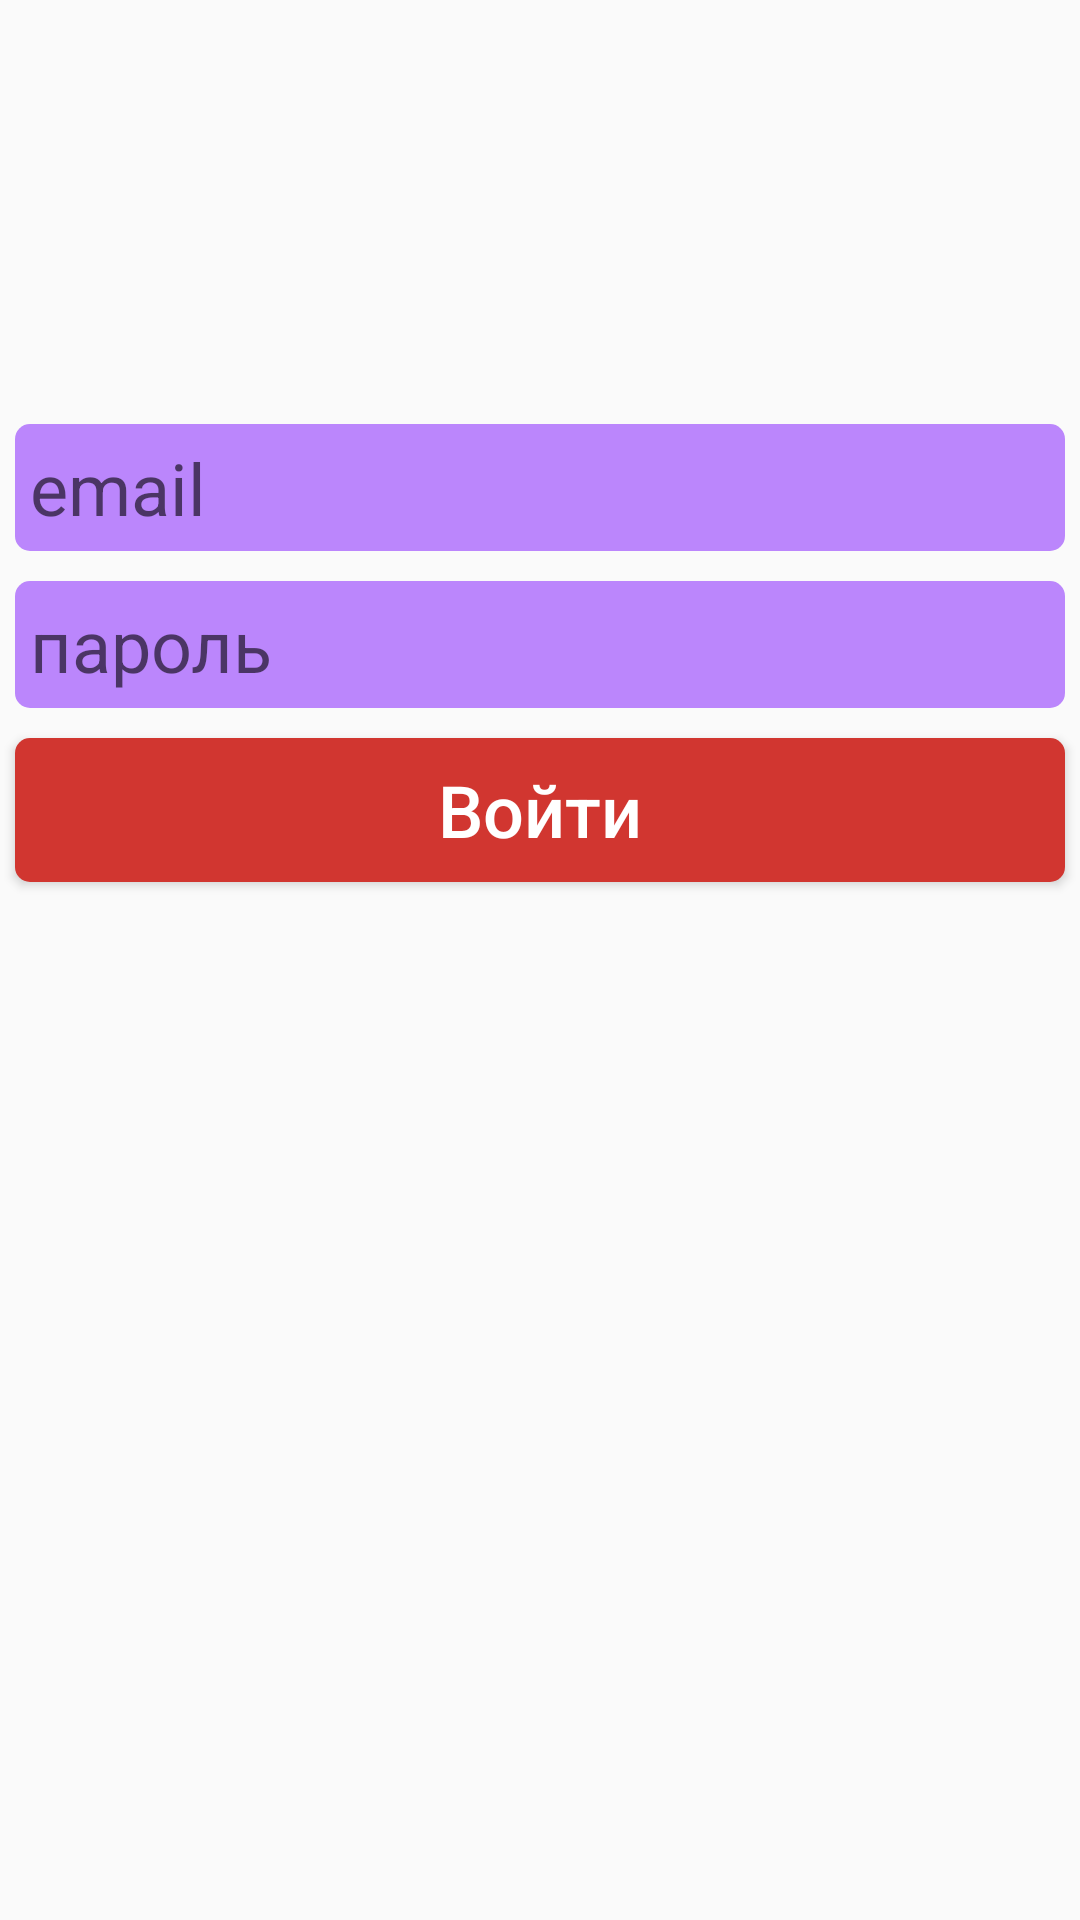

This screen was rendered from an Android layout file. Write that file and the resources it references.
<!-- AndroidManifest.xml: application theme Theme.DrivingSchoolAppAndroidClient -->
<!-- res/layout/login_activity.xml -->
<?xml version="1.0" encoding="utf-8"?>
<LinearLayout xmlns:android="http://schemas.android.com/apk/res/android"
    xmlns:tools="http://schemas.android.com/tools"
    android:layout_width="match_parent"
    android:layout_height="match_parent"
    android:gravity="center|top"
    android:orientation="vertical">

    <Space
        android:layout_width="match_parent"
        android:layout_height="0dp"
        android:layout_weight="2" />

    <EditText
        android:id="@+id/et_email"
        style="@style/TextField"
        android:layout_width="match_parent"
        android:layout_height="wrap_content"
        android:ems="10"
        android:hint="email"
        android:inputType="textEmailAddress"
        tools:layout_editor_absoluteX="73dp"
        tools:layout_editor_absoluteY="38dp" />

    <EditText
        android:id="@+id/et_password"
        style="@style/TextField"
        android:layout_width="match_parent"
        android:layout_height="wrap_content"
        android:ems="10"
        android:hint="пароль"
        android:inputType="textPassword"
        tools:layout_editor_absoluteX="86dp"
        tools:layout_editor_absoluteY="131dp" />

    <Button
        android:id="@+id/btn_login"
        style="@style/MainButton"
        android:layout_width="match_parent"
        android:layout_height="wrap_content"
        android:text="Войти" />

    <Space
        android:layout_width="match_parent"
        android:layout_height="0dp"
        android:layout_weight="5" />

</LinearLayout>
<!-- resources referenced by this layout -->
<resources>
  <style name="MainButton" parent="TextField">
          <item name="android:background">@drawable/main_button</item>
          <item name="android:textColor">@color/white</item>
      </style>
  <style name="TextField" parent="Text">
          <item name="android:textSize">24sp</item>
          <item name="android:background">@drawable/field</item>
          <item name="android:textColor">@color/text_color</item>
          <item name="hintTextColor">@color/text_lighter</item>
      </style>
  <style name="Theme.DrivingSchoolAppAndroidClient" parent="Theme.AppCompat.DayNight.DarkActionBar">
          
          <item name="colorPrimary">@color/primary</item>
          <item name="colorPrimaryVariant">@color/primary_variant</item>
          <item name="colorOnPrimary">@color/white</item>
          
          <item name="colorSecondary">@color/secondary</item>
          <item name="colorSecondaryVariant">@color/purple_700</item>
          <item name="colorOnSecondary">@color/black</item>
          
          <item name="android:statusBarColor">?attr/colorPrimaryVariant</item>
          
      </style>
  <!-- drawable main_button (drawable) -->
  <?xml version="1.0" encoding="utf-8"?>
  <selector xmlns:android="http://schemas.android.com/apk/res/android">
      <item android:state_enabled="true">
          <shape>
              <corners android:radius="5dp"/>
              <solid android:color="@color/primary"/>
          </shape>
      </item>
      <item android:state_enabled="false">
          <shape>
              <corners android:radius="5dp"/>
              <solid android:color="@color/gray_darker"/>
          </shape>
      </item>
  </selector>
  <color name="white">#FFFFFF</color>
  <style name="Text">
          <item name="android:textSize">12sp</item>
          <item name="android:layout_margin">5dp</item>
          <item name="android:padding">5dp</item>
          <item name="android:textColor">@color/text_lighter</item>
          <item name="android:textAllCaps">false</item>
      </style>
  <!-- drawable field (drawable) -->
  <?xml version="1.0" encoding="utf-8"?>
  <shape xmlns:android="http://schemas.android.com/apk/res/android">
      <corners android:radius="5dp"/>
      <solid android:color="@color/secondary_variant"/>
  </shape>
  <color name="text_lighter">#3A3A3A</color>
  <color name="primary">#D13630</color>
  <color name="primary_variant">#EC8000</color>
  <color name="secondary">#7365F3</color>
  <color name="purple_700">#FF3700B3</color>
  <color name="black">#000000</color>
  <color name="gray_darker">#A7A7A7</color>
  <color name="secondary_variant">@color/purple_200</color>
  <color name="purple_200">#FFBB86FC</color>
</resources>
